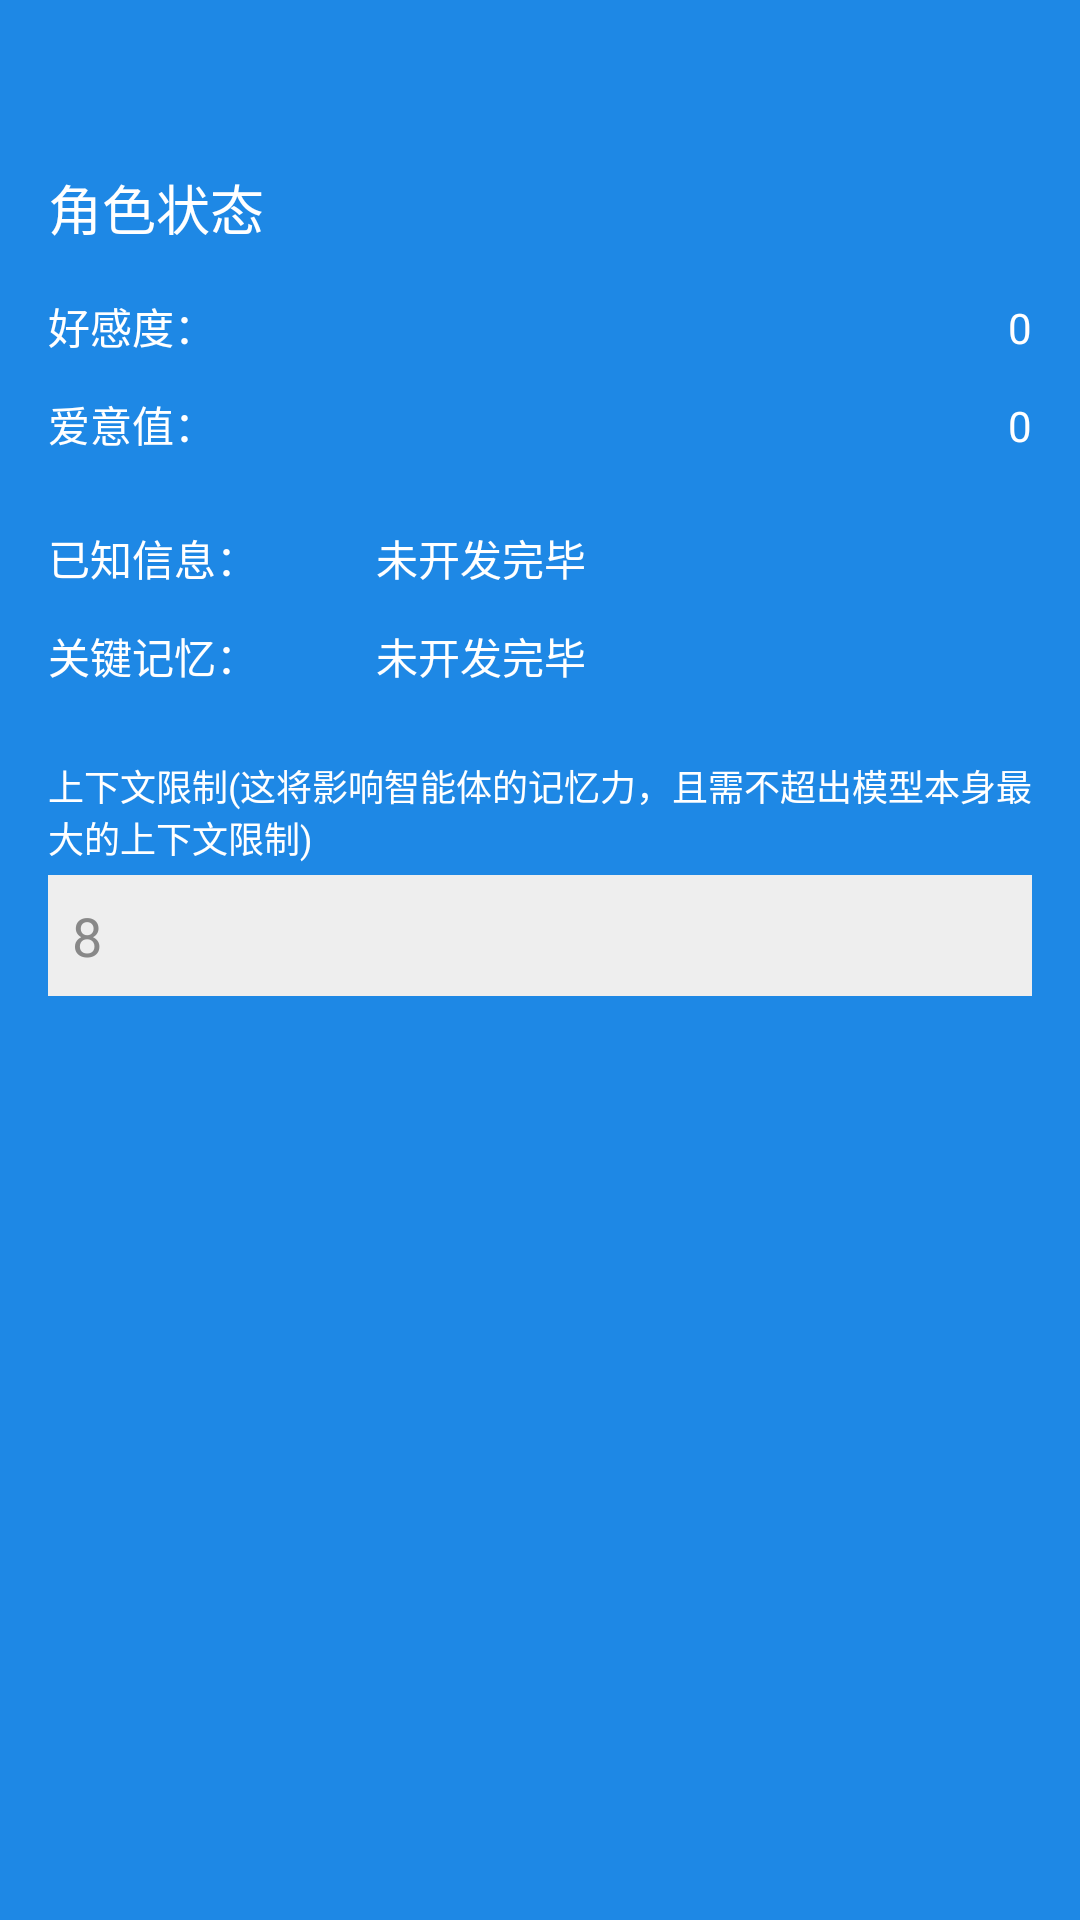

The Android layout XML behind this screen, and the referenced resources:
<!-- AndroidManifest.xml: application theme Theme.AIPC -->
<!-- res/layout/nav_header_left.xml -->
<?xml version="1.0" encoding="utf-8"?>
<LinearLayout xmlns:android="http://schemas.android.com/apk/res/android"
    android:layout_width="match_parent"
    android:layout_height="wrap_content"
    android:orientation="vertical"
    android:paddingTop="?attr/actionBarSize"
    android:paddingBottom="16dp"
    android:paddingStart="16dp"
    android:paddingEnd="16dp"
    android:background="@color/primary_color">

    
    <TextView
        android:layout_width="wrap_content"
        android:layout_height="wrap_content"
        android:text="角色状态"
        android:textSize="18sp"
        android:textColor="#FFFFFF"
        android:layout_marginBottom="16dp" />

    
    <LinearLayout
        android:layout_width="match_parent"
        android:layout_height="wrap_content"
        android:orientation="horizontal"
        android:layout_marginBottom="12dp">
        <TextView
            android:layout_width="0dp"
            android:layout_weight="1"
            android:layout_height="wrap_content"
            android:text="好感度："
            android:textColor="#FFFFFF" />
        <TextView
            android:id="@+id/tvFavorabilityValue"
            android:layout_width="wrap_content"
            android:layout_height="wrap_content"
            android:text="0"
            android:textColor="#FFFFFF" />
    </LinearLayout>

    
    <LinearLayout
        android:layout_width="match_parent"
        android:layout_height="wrap_content"
        android:orientation="horizontal"
        android:layout_marginBottom="12dp">
        <TextView
            android:layout_width="0dp"
            android:layout_weight="1"
            android:layout_height="wrap_content"
            android:text="爱意值："
            android:textColor="#FFFFFF" />
        <TextView
            android:id="@+id/tvLoveValueValue"
            android:layout_width="wrap_content"
            android:layout_height="wrap_content"
            android:text="0"
            android:textColor="#FFFFFF" />
    </LinearLayout>

    
    <LinearLayout
        android:id="@+id/llLockOption"
        android:layout_width="match_parent"
        android:layout_height="wrap_content"
        android:orientation="vertical"
        android:layout_marginTop="12dp"
        android:paddingTop="12dp"
        android:background="#33000000"
        android:visibility="gone">
        
        <TextView
            android:layout_width="wrap_content"
            android:layout_height="wrap_content"
            android:text="是否锁死好感度与爱意值？"
            android:textColor="#FFFFFF"
            android:textSize="14sp"
            android:layout_marginBottom="8dp" />
        <RadioGroup
            android:id="@+id/rgLock"
            android:layout_width="wrap_content"
            android:layout_height="wrap_content"
            android:orientation="horizontal">
            <RadioButton
                android:id="@+id/rbLockYes"
                android:layout_width="wrap_content"
                android:layout_height="wrap_content"
                android:text="是"
                android:textColor="#FFFFFF" />
            <RadioButton
                android:id="@+id/rbLockNo"
                android:layout_width="wrap_content"
                android:layout_height="wrap_content"
                android:text="否"
                android:textColor="#FFFFFF"
                android:checked="true" />
        </RadioGroup>
    </LinearLayout>

    
    <LinearLayout
        android:layout_width="match_parent"
        android:layout_height="wrap_content"
        android:orientation="horizontal"
        android:layout_marginTop="12dp"
        android:layout_marginBottom="12dp">
        <TextView
            android:layout_width="0dp"
            android:layout_weight="1"
            android:layout_height="wrap_content"
            android:text="已知信息："
            android:textColor="#FFFFFF" />
        <TextView
            android:id="@+id/tvKnownInfoValue"
            android:layout_width="0dp"
            android:layout_weight="2"
            android:layout_height="wrap_content"
            android:text="未开发完毕"
            android:textColor="#FFFFFF" />
    </LinearLayout>

    
    <LinearLayout
        android:layout_width="match_parent"
        android:layout_height="wrap_content"
        android:orientation="horizontal"
        android:layout_marginBottom="12dp">
        <TextView
            android:layout_width="0dp"
            android:layout_weight="1"
            android:layout_height="wrap_content"
            android:text="关键记忆："
            android:textColor="#FFFFFF" />
        <TextView
            android:id="@+id/tvKeyMemoriesValue"
            android:layout_width="0dp"
            android:layout_weight="2"
            android:layout_height="wrap_content"
            android:text="未开发完毕"
            android:textColor="#FFFFFF" />
    </LinearLayout>

    
    <LinearLayout
        android:layout_width="match_parent"
        android:layout_height="wrap_content"
        android:orientation="vertical"
        android:layout_marginTop="12dp"
        android:layout_marginBottom="12dp">
        <TextView
            android:layout_width="wrap_content"
            android:layout_height="wrap_content"
            android:text="上下文限制(这将影响智能体的记忆力，且需不超出模型本身最大的上下文限制)"
            android:textColor="#FFFFFF"
            android:textSize="12sp"
            android:layout_marginBottom="4dp" />
        <EditText
            android:id="@+id/etContextLimit"
            android:layout_width="match_parent"
            android:layout_height="wrap_content"
            android:inputType="number"
            android:hint="8"
            android:textColor="#000000"
            android:textColorHint="#888888"
            android:background="#EEEEEE"
            android:padding="8dp" />
    </LinearLayout>

</LinearLayout>
<!-- resources referenced by this layout -->
<resources>
  <color name="primary_color">#1E88E5</color>
  <style name="Theme.AIPC" parent="Theme.MaterialComponents.DayNight.NoActionBar">
          <item name="android:statusBarColor">@color/status_bar_color</item>
          <item name="android:navigationBarColor">@color/navigation_bar_color</item>
          <item name="colorPrimary">@color/primary_color</item>
          <item name="colorPrimaryDark">@color/primary_dark</item>
          <item name="colorAccent">@color/accent_color</item>
          <item name="android:windowBackground">@color/background_color</item>
      </style>
  <color name="status_bar_color">#000000</color>
  <color name="navigation_bar_color">#FFFFFF</color>
  <color name="primary_dark">#0D47A1</color>
  <color name="accent_color">#FFB74D</color>
  <color name="background_color">#F5F5F5</color>
</resources>
